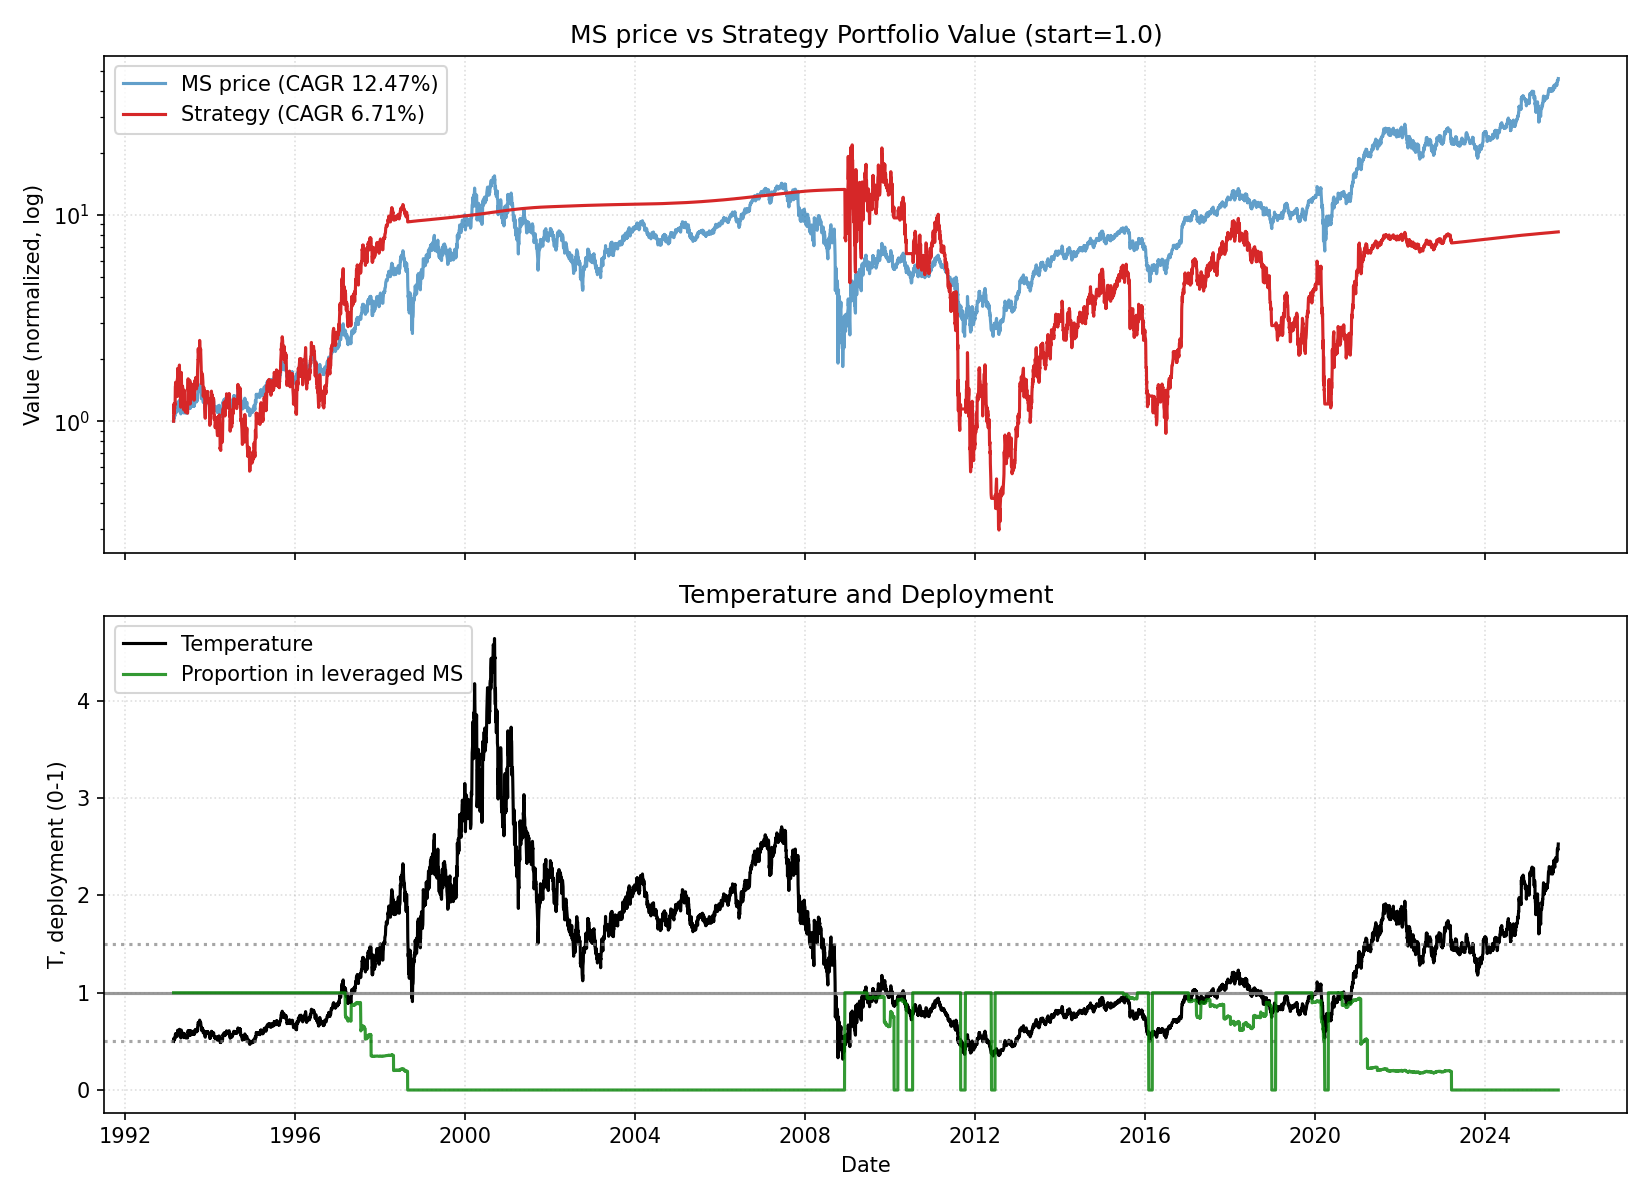

Values plotted in this chart, from the file beside it:
date, close, ret, ret_3, ret_6, ret_12, ret_22, temp, temp_ch_11, temp_ch_22, vol_22, vol_66, rate, yc_spread, credit_spread, yc_change_22, credit_change_22, port_unlevered, port_tqqq, port_cash, port_total, deployed_p, base_p, target_p
1993-02-23, 3.485, 0.0, , , , , 0.4993, , , , , 3.07, 2.02, 2.25, , , 0.0, 1, 0.0, 1, 1.0, 1.0, 1.0
1993-02-24, 3.584, 0.02823, , , , , 0.5133, , , , , 3.07, 2.04, 2.19, , , 0.0, 1.084, 0.0, 1.084, 1.0, 1.0, 1.0
1993-02-25, 3.668, 0.02353, 0.05242, , , , 0.5252, , , , , 3.07, 2.08, 2.19, , , 0.0, 1.16, 0.0, 1.16, 1.0, 1.0, 1.0
1993-02-26, 3.724, 0.01533, 0.03922, , , , 0.5332, , , , , 3.07, 2.11, 2.2, , , 0.0, 1.213, 0.0, 1.213, 1.0, 1.0, 1.0
1993-03-01, 3.598, -0.03396, -0.01916, , , , 0.5148, , , , , 3.07, 2.06, 2.23, , , 0.0, 1.089, 0.0, 1.089, 1.0, 1.0, 1.0
1993-03-02, 3.696, 0.02734, -0.007547, 0.06048, , , 0.5288, , , , , 3.07, 2.07, 2.21, , , 0.0, 1.178, 0.0, 1.178, 1.0, 1.0, 1.0
1993-03-03, 3.682, -0.003802, 0.02344, 0.02745, , , 0.5267, , , , , 3.07, 2.07, 2.23, , , 0.0, 1.164, 0.0, 1.164, 1.0, 1.0, 1.0
1993-03-04, 3.668, -0.003818, -0.007605, 0.0, , , 0.5246, , , , , 3.07, 2.08, 2.24, , , 0.0, 1.151, 0.0, 1.151, 1.0, 1.0, 1.0
1993-03-05, 3.738, 0.01916, 0.01527, 0.003773, , , 0.5345, , , , , 3.07, 1.99, 2.2, , , 0.0, 1.216, 0.0, 1.216, 1.0, 1.0, 1.0
1993-03-08, 3.724, -0.003759, 0.01533, 0.03516, , , 0.5322, , , , , 3.07, 1.88, 2.21, , , 0.0, 1.202, 0.0, 1.202, 1.0, 1.0, 1.0
1993-03-09, 3.837, 0.03019, 0.02632, 0.03802, , , 0.5482, , , , , 3.07, 1.89, 2.19, , , 0.0, 1.31, 0.0, 1.31, 1.0, 1.0, 1.0
1993-03-10, 3.991, 0.04029, 0.0717, 0.08397, 0.1452, , 0.5702, 0.142, , , , 3.07, 1.92, 2.12, , , 0.0, 1.468, 0.0, 1.468, 1.0, 1.0, 1.0
1993-03-11, 3.991, 0.0, 0.04029, 0.08812, 0.1137, , 0.57, 0.1106, , , , 3.07, 1.95, 2.16, , , 0.0, 1.468, 0.0, 1.468, 1.0, 1.0, 1.0
1993-03-12, 4.062, 0.01761, 0.01761, 0.08647, 0.1073, , 0.58, 0.1042, , , , 3.07, 2.0, 2.09, , , 0.0, 1.545, 0.0, 1.545, 1.0, 1.0, 1.0
1993-03-15, 3.991, -0.0173, 0.0, 0.0717, 0.0717, , 0.5696, 0.06833, , , , 3.07, 2.07, 2.06, , , 0.0, 1.464, 0.0, 1.464, 1.0, 1.0, 1.0
1993-03-16, 3.907, -0.02113, -0.03806, 0.01831, 0.08594, , 0.5575, 0.08292, , , , 3.07, 2.04, 2.15, , , 0.0, 1.371, 0.0, 1.371, 1.0, 1.0, 1.0
1993-03-17, 3.949, 0.01079, -0.01056, -0.01056, 0.06844, , 0.5634, 0.06548, , , , 3.07, 2.04, 2.13, , , 0.0, 1.414, 0.0, 1.414, 1.0, 1.0, 1.0
1993-03-18, 4.048, 0.02491, 0.03597, 0.01408, 0.09924, , 0.5773, 0.09619, , , , 3.07, 2.02, 2.17, , , 0.0, 1.519, 0.0, 1.519, 1.0, 1.0, 1.0
1993-03-19, 4.005, -0.01042, 0.01423, -0.01384, 0.09195, , 0.5712, 0.08892, , , , 3.07, 2.0, 2.18, , , 0.0, 1.471, 0.0, 1.471, 1.0, 1.0, 1.0
1993-03-22, 3.991, -0.003508, -0.01389, 0.0, 0.06767, , 0.5689, 0.06431, , , , 3.07, 2.04, 2.15, , , 0.0, 1.455, 0.0, 1.455, 1.0, 1.0, 1.0
1993-03-23, 3.907, -0.02113, -0.02456, 0.0, 0.04906, , 0.5568, 0.04615, , , , 3.07, 2.03, 2.19, , , 0.0, 1.363, 0.0, 1.363, 1.0, 1.0, 1.0
1993-03-24, 3.865, -0.01079, -0.03169, -0.02135, 0.007326, 0.1089, 0.5507, 0.004531, 0.1029, 0.01998, , 3.07, 2.02, 2.18, , , 0.0, 1.318, 0.0, 1.318, 1.0, 1.0, 1.0
1993-03-25, 3.865, 0.0, -0.01079, -0.04514, -0.03169, 0.07843, 0.5506, -0.03438, 0.07265, 0.01998, , 3.07, 2.06, 2.18, 0.04, -0.07, 0.0, 1.317, 0.0, 1.317, 1.0, 1.0, 1.0
1993-03-26, 4.118, 0.06545, 0.06545, 0.02807, 0.03169, 0.1226, 0.5865, 0.02883, 0.1166, 0.02334, , 3.07, 2.07, 2.14, 0.03, -0.05, 0.0, 1.576, 0.0, 1.576, 1.0, 1.0, 1.0
1993-03-29, 4.16, 0.01024, 0.07636, 0.04225, 0.02422, 0.117, 0.5922, 0.021, 0.1106, 0.02305, , 3.07, 2.11, 2.15, 0.03, -0.04, 0.0, 1.623, 0.0, 1.623, 1.0, 1.0, 1.0
1993-03-30, 4.315, 0.03716, 0.04778, 0.1043, 0.08099, 0.1992, 0.614, 0.07799, 0.1928, 0.02393, , 3.07, 2.11, 2.18, 0.0, -0.02, 0.0, 1.804, 0.0, 1.804, 1.0, 1.0, 1.0
1993-03-31, 4.315, 0.0, 0.03716, 0.1164, 0.1043, 0.1673, 0.6139, 0.1013, 0.161, 0.02219, , 3.07, 2.07, 2.18, 0.01, -0.05, 0.0, 1.803, 0.0, 1.803, 1.0, 1.0, 1.0
1993-04-01, 4.16, -0.03583, -0.03583, 0.07636, 0.05338, 0.1298, 0.5918, 0.05046, 0.1237, 0.02368, , 2.96, 2.12, 2.18, 0.05, -0.03, 0.0, 1.609, 0.0, 1.609, 1.0, 1.0, 1.0
1993-04-02, 4.005, -0.03716, -0.07166, -0.0273, -0.01042, 0.09195, 0.5697, -0.01316, 0.0861, 0.02532, , 2.96, 2.17, 2.15, 0.1, -0.08, 0.0, 1.429, 0.0, 1.429, 1.0, 1.0, 1.0
1993-04-05, 4.076, 0.01754, -0.02027, -0.02027, 0.01754, 0.09023, 0.5794, 0.01434, 0.08398, 0.02541, , 2.96, 2.17, 2.17, 0.09, -0.07, 0.0, 1.503, 0.0, 1.503, 1.0, 1.0, 1.0
1993-04-06, 4.019, -0.01379, 0.003509, -0.0684, 0.007042, 0.07925, 0.5713, 0.004247, 0.07346, 0.02552, , 2.96, 2.15, 2.19, 0.16, -0.01, 0.0, 1.441, 0.0, 1.441, 1.0, 1.0, 1.0
1993-04-07, 4.076, 0.01399, 0.0, -0.05537, 0.04317, 0.06227, 0.5792, 0.04027, 0.05658, 0.02555, , 2.96, 2.14, 2.17, 0.26, -0.04, 0.0, 1.5, 0.0, 1.5, 1.0, 1.0, 1.0
1993-04-08, 4.062, -0.003447, 0.01049, -0.02365, 0.05091, 0.01761, 0.5771, 0.04799, 0.01215, 0.02494, , 2.96, 2.12, 2.21, 0.23, 0.02, 0.0, 1.484, 0.0, 1.484, 1.0, 1.0, 1.0
1993-04-12, 4.16, 0.02422, 0.02069, 0.0386, 0.07636, 0.04225, 0.5906, 0.07278, 0.03609, 0.02401, , 2.96, 2.1, 2.2, 0.18, 0.08, 0.0, 1.592, 0.0, 1.592, 1.0, 1.0, 1.0
1993-04-13, 4.286, 0.03041, 0.05536, 0.05172, 0.04096, 0.05536, 0.6085, 0.03749, 0.04913, 0.02474, , 2.96, 2.11, 2.16, 0.16, 0.0, 0.0, 1.736, 0.0, 1.736, 1.0, 1.0, 1.0
1993-04-14, 4.399, 0.02623, 0.05743, 0.09441, 0.05743, 0.1021, 0.6243, 0.0543, 0.096, 0.02504, , 2.96, 2.12, 2.16, 0.12, 0.07, 0.0, 1.872, 0.0, 1.872, 1.0, 1.0, 1.0
1993-04-15, 4.216, -0.04153, -0.01639, 0.03448, -0.0228, 0.07914, 0.5983, -0.02569, 0.07316, 0.02651, , 2.96, 2.09, 2.17, 0.02, 0.11, 0.0, 1.638, 0.0, 1.638, 1.0, 1.0, 1.0
1993-04-16, 4.202, -0.003333, -0.04473, 0.0346, -0.02606, 0.06406, 0.5962, -0.02894, 0.05816, 0.02601, , 2.96, 2.09, 2.16, 0.05, 0.01, 0.0, 1.621, 0.0, 1.621, 1.0, 1.0, 1.0
1993-04-19, 4.104, -0.02341, -0.02667, -0.01351, -0.01351, 0.01389, 0.5819, -0.0168, 0.007896, 0.02658, , 2.96, 2.09, 2.17, 0.05, 0.04, 0.0, 1.507, 0.0, 1.507, 1.0, 1.0, 1.0
1993-04-20, 3.977, -0.03082, -0.05351, -0.07213, -0.007017, -0.007017, 0.5638, -0.01032, -0.01289, 0.02695, , 2.96, 2.09, 2.18, 0.07, 0.01, 0.0, 1.367, 0.0, 1.367, 1.0, 1.0, 1.0
1993-04-21, 3.921, -0.01413, -0.04452, -0.1086, -0.03793, -0.01761, 0.5558, -0.04078, -0.02305, 0.02703, , 2.96, 2.09, 2.19, 0.09, 0.01, 0.0, 1.309, 0.0, 1.309, 1.0, 1.0, 1.0
1993-04-22, 3.921, 0.0, -0.01413, -0.07, -0.02448, 0.003598, 0.5557, -0.02736, -0.001964, 0.02702, , 2.96, 2.1, 2.2, 0.06, 0.05, 0.0, 1.308, 0.0, 1.308, 1.0, 1.0, 1.0
1993-04-23, 3.865, -0.01434, -0.01434, -0.08027, -0.05172, 0.0, 0.5476, -0.05453, -0.005542, 0.02681, , 2.96, 2.14, 2.19, 0.11, 0.0, 0.0, 1.251, 0.0, 1.251, 1.0, 1.0, 1.0
1993-04-26, 3.781, -0.02182, -0.03584, -0.07877, -0.0692, -0.02182, 0.5354, -0.0723, -0.0276, 0.02712, , 2.96, 2.15, 2.17, 0.13, -0.01, 0.0, 1.169, 0.0, 1.169, 1.0, 1.0, 1.0
1993-04-27, 3.823, 0.01115, -0.01091, -0.03887, -0.08108, -0.07167, 0.5412, -0.08363, -0.07716, 0.02724, , 2.96, 2.14, 2.14, 0.08, -0.04, 0.0, 1.208, 0.0, 1.208, 1.0, 1.0, 1.0
1993-04-28, 3.893, 0.01838, 0.02974, -0.007169, -0.0918, -0.06419, 0.5511, -0.09432, -0.06938, 0.02342, , 2.96, 2.17, 2.15, 0.1, 0.01, 0.0, 1.274, 0.0, 1.274, 1.0, 1.0, 1.0
1993-04-29, 3.879, -0.00361, 0.01471, -0.01075, -0.1182, -0.101, 0.549, -0.1207, -0.106, 0.02325, , 2.96, 2.2, 2.16, 0.09, 0.01, 0.0, 1.259, 0.0, 1.259, 1.0, 1.0, 1.0
1993-04-30, 4.357, 0.1232, 0.1191, 0.1273, 0.03333, 0.009771, 0.6165, 0.03047, 0.004175, 0.03472, , 2.96, 2.22, 2.12, 0.11, -0.06, 0.0, 1.724, 0.0, 1.724, 1.0, 1.0, 1.0
1993-05-03, 4.132, -0.05161, 0.06522, 0.09294, -0.01672, -0.006757, 0.5844, -0.01981, -0.01263, 0.03649, , 2.96, 2.21, 2.2, 0.14, 0.02, 0.0, 1.457, 0.0, 1.457, 1.0, 1.0, 1.0
1993-05-04, 4.16, 0.006803, -0.04516, 0.08824, 0.0137, 0.0386, 0.5882, 0.01089, 0.03246, 0.03569, , 2.96, 2.17, 2.2, 0.05, 0.02, 0.0, 1.486, 0.0, 1.486, 1.0, 1.0, 1.0
1993-05-05, 4.118, -0.01014, -0.003402, 0.05776, 0.03534, 0.01034, 0.5822, 0.03246, 0.004746, 0.03479, , 2.96, 2.13, 2.18, -0.04, 0.03, 0.0, 1.44, 0.0, 1.44, 1.0, 1.0, 1.0
1993-05-06, 4.09, -0.006826, -0.01689, 0.05435, 0.04301, 0.01748, 0.5781, 0.04012, 0.01184, 0.03465, , 2.96, 2.09, 2.22, -0.08, 0.05, 0.0, 1.41, 0.0, 1.41, 1.0, 1.0, 1.0
1993-05-07, 4.104, 0.003436, -0.003413, -0.05806, 0.04659, 0.006897, 0.5799, 0.04369, 0.001317, 0.0345, , 2.96, 2.13, 2.22, -0.02, 0.03, 0.0, 1.424, 0.0, 1.424, 1.0, 1.0, 1.0
1993-05-10, 4.16, 0.0137, 0.01718, 0.006803, 0.07636, 0.02422, 0.5876, 0.07298, 0.01817, 0.03449, , 2.96, 2.1, 2.24, -0.04, 0.07, 0.0, 1.482, 0.0, 1.482, 1.0, 1.0, 1.0
1993-05-11, 4.146, -0.003379, 0.01027, -0.003379, 0.09665, -0.003379, 0.5855, 0.09361, -0.008718, 0.03449, , 2.96, 2.1, 2.24, -0.02, 0.03, 0.0, 1.467, 0.0, 1.467, 1.0, 1.0, 1.0
1993-05-12, 4.146, 0.0, -0.003379, 0.006826, 0.08456, -0.03279, 0.5854, 0.08155, -0.03797, 0.03412, , 2.96, 2.14, 2.21, 0.04, 0.01, 0.0, 1.466, 0.0, 1.466, 1.0, 1.0, 1.0
1993-05-13, 4.048, -0.02373, -0.02373, -0.01031, 0.03971, -0.07987, 0.5714, 0.03683, -0.0848, 0.0338, , 2.96, 2.11, 2.22, 0.0, 0.06, 0.0, 1.361, 0.0, 1.361, 1.0, 1.0, 1.0
1993-05-14, 3.935, -0.02778, -0.05085, -0.0411, 0.01449, -0.06667, 0.5554, 0.01168, -0.07167, 0.03361, , 2.96, 2.06, 2.2, -0.06, 0.04, 0.0, 1.247, 0.0, 1.247, 1.0, 1.0, 1.0
1993-05-17, 4.005, 0.01786, -0.01042, -0.03716, -0.08064, -0.04682, 0.565, -0.08354, -0.05228, 0.03287, , 2.96, 2.02, 2.18, -0.07, 0.01, 0.0, 1.314, 0.0, 1.314, 1.0, 1.0, 1.0
1993-05-18, 3.963, -0.01053, 0.007142, -0.04407, -0.04082, -0.03425, 0.5589, -0.04348, -0.03942, 0.03292, , 2.96, 2.07, 2.15, -0.02, -0.01, 0.0, 1.272, 0.0, 1.272, 1.0, 1.0, 1.0
... 8,141 more rows
